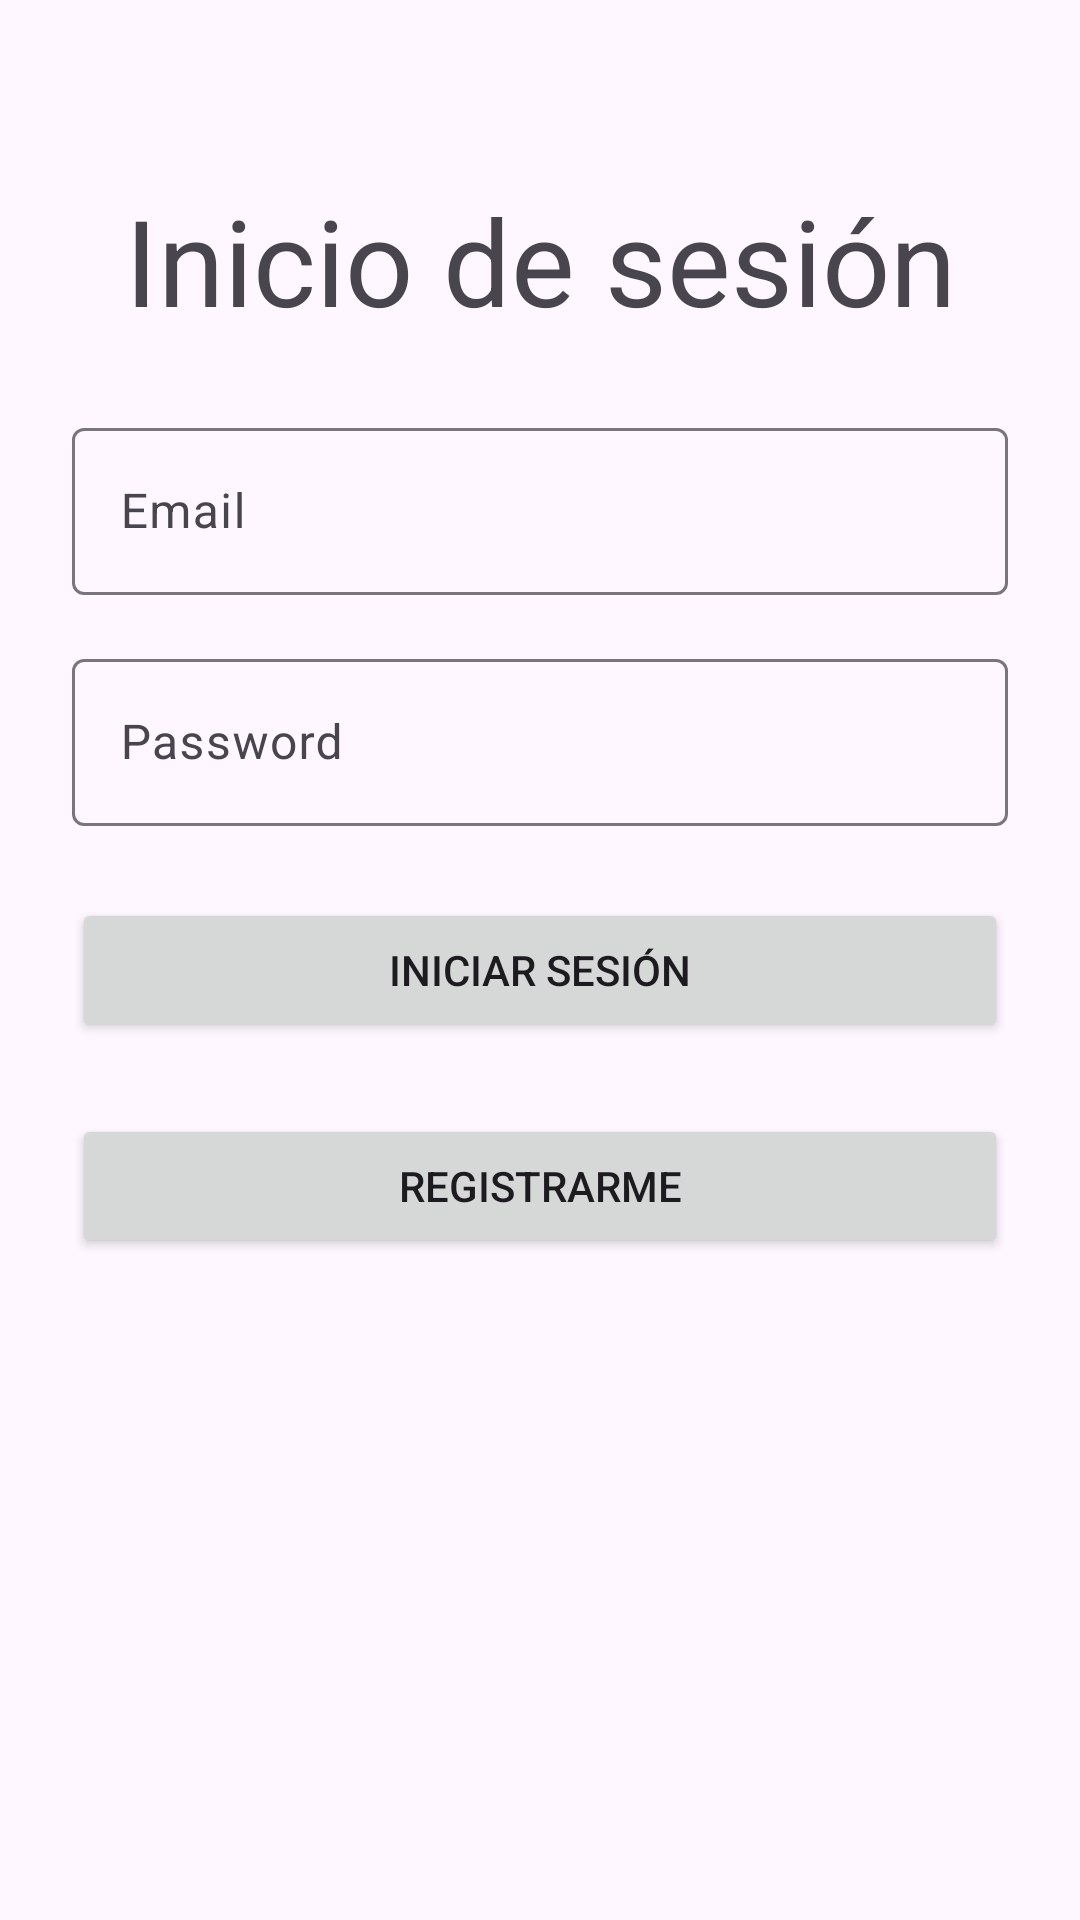

Here is an Android app screen rendered from its layout file. Give the layout XML and the strings, colors and styles it references.
<!-- AndroidManifest.xml: application theme Theme.PevgAppLogin -->
<!-- res/layout/activity_main.xml -->
<?xml version="1.0" encoding="utf-8"?>
<androidx.constraintlayout.widget.ConstraintLayout xmlns:android="http://schemas.android.com/apk/res/android"
    xmlns:app="http://schemas.android.com/apk/res-auto"
    android:layout_width="match_parent"
    android:layout_height="match_parent">
    <TextView
        android:id="@+id/txtBienvenida"
        android:layout_width="wrap_content"
        android:layout_height="wrap_content"
        android:text="Inicio de sesión"
        style="@style/titulo1"
        android:layout_marginTop="60dp"
        app:layout_constraintTop_toTopOf="parent"
        app:layout_constraintLeft_toLeftOf="parent"
        app:layout_constraintRight_toRightOf="parent" />
    <com.google.android.material.textfield.TextInputLayout
        android:id="@+id/emailInputLayout"
        android:layout_width="0dp"
        android:layout_height="wrap_content"
        android:layout_marginStart="24dp"
        android:layout_marginTop="24dp"
        android:layout_marginEnd="24dp"
        app:layout_constraintEnd_toEndOf="parent"
        app:layout_constraintStart_toStartOf="parent"
        app:layout_constraintTop_toBottomOf="@id/txtBienvenida">
        <com.google.android.material.textfield.TextInputEditText
            android:id="@+id/emailEditText"
            android:layout_width="match_parent"
            android:layout_height="wrap_content"
            android:hint="Email" />
    </com.google.android.material.textfield.TextInputLayout>
    <com.google.android.material.textfield.TextInputLayout
        android:id="@+id/contrasenaInputLayout"
        android:layout_width="0dp"
        android:layout_height="wrap_content"
        android:layout_marginStart="24dp"
        android:layout_marginTop="16dp"
        android:layout_marginEnd="24dp"
        app:layout_constraintEnd_toEndOf="parent"
        app:layout_constraintStart_toStartOf="parent"
        app:layout_constraintTop_toBottomOf="@id/emailInputLayout">
        <com.google.android.material.textfield.TextInputEditText
            android:id="@+id/contrasenaEditText"
            android:layout_width="match_parent"
            android:layout_height="wrap_content"
            android:hint="Password"
            android:inputType="textPassword" />
    </com.google.android.material.textfield.TextInputLayout>
    <Button
        android:id="@+id/loginButton"
        android:layout_width="0dp"
        android:layout_height="wrap_content"
        android:layout_marginStart="24dp"
        android:layout_marginTop="24dp"
        android:layout_marginEnd="24dp"
        android:text="Iniciar sesión"
        app:layout_constraintEnd_toEndOf="parent"
        app:layout_constraintStart_toStartOf="parent"
        app:layout_constraintTop_toBottomOf="@id/contrasenaInputLayout" />
    <Button
        android:id="@+id/registrarButton"
        android:layout_width="0dp"
        android:layout_height="wrap_content"
        android:layout_marginStart="24dp"
        android:layout_marginTop="24dp"
        android:layout_marginEnd="24dp"
        android:text="Registrarme"
        app:layout_constraintEnd_toEndOf="parent"
        app:layout_constraintStart_toStartOf="parent"
        app:layout_constraintTop_toBottomOf="@id/loginButton" />
</androidx.constraintlayout.widget.ConstraintLayout>
<!-- resources referenced by this layout -->
<resources>
  <style name="titulo1">
          <item name="android:textSize">40sp</item>
          <item name="android:textAlignment">center</item>
      </style>
  <style name="Theme.PevgAppLogin" parent="Base.Theme.PevgAppLogin" />
  <style name="Base.Theme.PevgAppLogin" parent="Theme.Material3.DayNight.NoActionBar">
          
          
      </style>
</resources>
